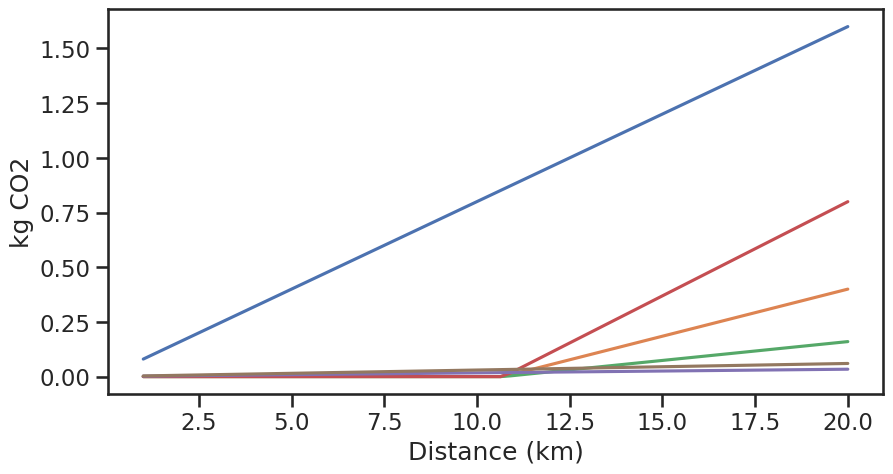

The script that saved this image: (Note: this script raises an exception after producing the figure.)
import numpy as np
import matplotlib.pyplot as plt
from matplotlib.offsetbox import (OffsetImage, AnnotationBbox)
import seaborn as sns

sns.set_theme(context='talk', style='ticks')


m = 85 # kg masse cycliste + velo
percent_denivele = 0.01 # delta_h sur 100 m / 100 m  (% dénivelé)
v = 20 / 3.6

C_rr = 0.004 # FR = Crr⋅m⋅g  https://fr.wikipedia.org/wiki/R%C3%A9sistance_au_roulement  https://www.velomobil.ch/ch/sites/default/files/images/pages/reifenpruefstand/diagramm_cr_v.jpg
R_t = 0.4 # F = R_T v^2 https://pubmed.ncbi.nlm.nih.gov/468661/ le papier donne 0.2 pour un velo de route. Je prend *2 pour un velo de ville
g = 9.81 # m/s^2
Nombre_d_arret = 4 ## On suppose que le cycliste s'arrete 4 fois et doit donc fournir 4 fois l'énergie cinetique

E_eff = 0.2 # Rendement energétique cycliste https://en.wikipedia.org/wiki/Bicycle_performance or https://pubmed.ncbi.nlm.nih.gov/468661/
food_kgC02_kcal_vegan = 0.6/1000 # https://ourworldindata.org/grapher/ghg-kcal-poore
food_kgC02_kcal_moyen = 1.5/1000 # fig 2 de https://www.connaissancedesenergies.org/sites/default/files/pdf-actualites/etude-cas-impact-carbone-regimes-alimentaires-differencies-2011.pdf
food_kgC02_kcal_boeuf = 3/1000 # fig 2 de https://www.connaissancedesenergies.org/sites/default/files/pdf-actualites/etude-cas-impact-carbone-regimes-alimentaires-differencies-2011.pdf

E_velo_electrique = 0.4 # Rendement vélo 100% électrique à la louche
Electricite_kgC02_jool = 0.1 / (1000 * 60 * 60)  # Electricité francaise kgC02/kwh https://app.electricitymaps.com/zone/FR

temps_sport_journalier_recommande = 225*60/7 # temps sport recommandé par l'OMS https://www.who.int/news-room/fact-sheets/detail/physical-activity
L_sport_jours = v*temps_sport_journalier_recommande


def energie_totale(L, verbose = False):
    E_c = 0.5 * m * v**2 * Nombre_d_arret # Energie cinetique
    E_m = m * g * percent_denivele * L # Energie mécanique
    E_t = R_t * v**2 * L # Energie frottement air
    E_rr = C_rr * m * g * L # Energie frottement roulement
    E_tot = E_c + E_m + E_t + E_rr # Energie totale
    if verbose:
        print("Vitesse : ", v*3.6, "km/h")
        print("Energie cinétique : ", E_c/4184, "kcal")
        print("Energie mécanique : ", E_m/4184, "kcal")
        print("Energie frottement air : ", E_t/4184, "kcal")
        print("ENergie frottement roulement : ", E_rr/4184, "kcal")
        print(f"Energie totale  : {E_tot/4184:.2f} kcal ")
        print(f"Puissance instant : {E_tot*v/L:.2f} W")
        print()
    return E_tot

def C02_from_energie(E_tot, food_kgC02_kcal, verbose = False):
    kg_C02_bike_human = E_tot/4184 * 1/E_eff * food_kgC02_kcal
    kg_C02_bike_electrique = E_tot/E_velo_electrique * Electricite_kgC02_jool
    if verbose:
        print(f"Energie nourriture  : {E_tot/4184 * 1/E_eff:.2f} kcal = {kg_C02_bike_human:.2f} kg CO2")
        print(f"Trajet en vélo electrique : {E_tot/E_velo_electrique/1000 * 1/(60*60):.2f} kWh")
        print(f"Trajet en vélo electrique : {kg_C02_bike_electrique:.3f} kg CO2")
        print()
        print()
    return kg_C02_bike_human, kg_C02_bike_electrique

l_L = np.linspace(1000, 20000, 70)
l_L_km = l_L / 1000
E_sport_recommande = energie_totale(L_sport_jours, verbose=True)
l_kg_C02_bike_human_boeuf, l_kg_C02_bike_human_vegan, l_kg_C02_bike_human_vegan, l_kg_C02_bike_human, l_kg_C02_bike_electrique = [], [], [], [], []

for L in l_L:
    E_tot = energie_totale(L)
    E_bike = max(0, E_tot - E_sport_recommande)
    kg_C02_bike_human, _ = C02_from_energie(E_bike, food_kgC02_kcal_boeuf)
    l_kg_C02_bike_human_boeuf.append(kg_C02_bike_human)
    kg_C02_bike_human, _ = C02_from_energie(E_bike, food_kgC02_kcal_vegan)
    l_kg_C02_bike_human_vegan.append(kg_C02_bike_human)
    kg_C02_bike_human, _ = C02_from_energie(E_bike, food_kgC02_kcal_moyen)
    l_kg_C02_bike_human.append(kg_C02_bike_human)
    _, kg_C02_bike_electrique = C02_from_energie(E_tot, food_kgC02_kcal_moyen)
    l_kg_C02_bike_electrique.append(kg_C02_bike_electrique)

l_kg_auto = 0.2 * l_L_km
l_kg_moto = 0.08 * l_L_km
l_kg_metro = 0.003 * l_L_km 

def plot_all(y_scale = "linear"):
    fig, ax = plt.subplots(figsize=(10, 5))
    #plt.plot(l_L_km, l_kg_auto , label = "Voiture")
    plt.plot(l_L_km, l_kg_moto, label = "Scooter")
    plt.plot(l_L_km, l_kg_C02_bike_human, label = "Cycliste français moyen")
    plt.plot(l_L_km, l_kg_C02_bike_human_vegan, label = "Cycliste vegan")
    plt.plot(l_L_km, l_kg_C02_bike_human_boeuf, label = "Cycliste carnivore")
    plt.plot(l_L_km, l_kg_C02_bike_electrique, label = "Vélo 100% électrique")
    plt.plot(l_L_km, l_kg_metro, label = "Metro")
    plt.xlabel("Distance (km)")
    plt.ylabel("kg CO2")
    plt.yscale(y_scale)

    def add_image(path_image, y_top, index_x = -2, zoom = 0.2):
        x_top = l_L_km[index_x]
        im = plt.imread(path_image)
        imagebox = OffsetImage(im, zoom=zoom)#Annotation box for solar pv logo
        #Container for the imagebox referring to a specific position *xy*.
        ab = AnnotationBbox(imagebox, (x_top, y_top), frameon = False)
        ax.add_artist(ab)

    index_start = -4
    #add_image("images/automobile_1f697.png", l_kg_auto[index_start], index_x=index_start)

    add_image("images/motor-scooter_1f6f5.png", l_kg_moto[index_start], index_x=index_start)

    add_image("images/metro_1f687.png", l_kg_metro[index_start], index_x=index_start, zoom=0.15)

    add_image("images/bicycle_1f6b2.png", l_kg_C02_bike_human[index_start + 1], index_x=index_start)

    add_image("images/bicycle_1f6b2.png", l_kg_C02_bike_human_boeuf[index_start + 1], index_x=index_start)
    add_image("images/cut-of-meat_1f969.png", l_kg_C02_bike_human_boeuf[index_start + 1], zoom=0.15, index_x=index_start + 2)

    add_image("images/bicycle_1f6b2.png", l_kg_C02_bike_human_vegan[index_start + 1], index_x=index_start)
    add_image("images/green-salad_1f957.png", l_kg_C02_bike_human_vegan[index_start + 1], zoom=0.15, index_x=index_start + 2)

    add_image("images/bicycle_1f6b2.png", l_kg_C02_bike_electrique[index_start + 1], index_x=index_start)
    add_image("images/high-voltage_26a1.png", l_kg_C02_bike_electrique[index_start + 1], zoom=0.15, index_x=index_start + 2)

    plt.legend(fontsize=12, loc="upper left")
    plt.title("Comparaison des émissions de CO2 en retirant les émissions \n liées au temps de sport recommandé par l'OMS sur le vélo")
    plt.tight_layout()
    plt.savefig("results/Emmission_C02_distance_avec_sport_OMS_%s.png"%y_scale, dpi=100)
    plt.show()

plot_all(y_scale = "linear")
plot_all(y_scale = "log")